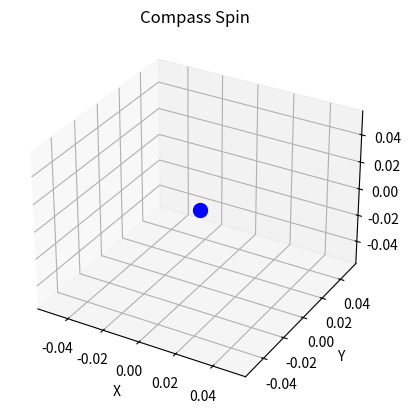

This figure's Python source: (Note: this script raises an exception after producing the figure.)
# py -m pip install matplotlib

import json
import matplotlib.pyplot as plt

#fname = 'data/A_NoBase.json'
#fname = 'data/B_NoBase_mounted_magnet.json'
#fname = 'data/C_NoBase_mounted_iron.json'
#fname = 'data/D_NoBase_50_magnet.json'
#fname = 'data/E_NoBase_50_iron.json'
#fname = 'data/F_Base_no_power.json'
#fname = 'data/G_Base_50_forward.json'
#fname = 'data/H_Base_100_forward.json'
#fname = 'data/I_Base_50_backward.json'
#fname = 'data/J_Base_100_backward.json'
#fname = 'data/K_Base_L100forward_R100backward.json'
#fname = 'data/L_Base_no_power_north.json'

def load_data(fname):

    with open(fname) as f:
        data = json.load(f)

    xdata = []
    ydata = []
    zdata = []
    for x,y,z in data:
        xdata.append(x)
        ydata.append(y)
        zdata.append(z)

    return xdata,ydata,zdata

"""
x0,y0,z0 = load_data('data/F_Base_no_power.json')
x1,y1,z1 = load_data('data/G_Base_50_forward.json')
x2,y2,z2 = load_data('data/H_Base_100_forward.json')
x3,y3,z3 = load_data('data/I_Base_50_backward.json')
x4,y4,z4 = load_data('data/J_Base_100_backward.json')
x5,y5,z5 = load_data('data/A_NoBase.json')

for i in range(len(z1)):
    z1[i] += 5
for i in range(len(z2)):
    z2[i] += 10
for i in range(len(z3)):
    z3[i] -= 5
for i in range(len(z4)):
    z4[i] -= 10
for i in range(len(z5)):
    z5[i] -= 20
    """

fig = plt.figure()
ax = plt.axes(projection='3d',xlabel='X',ylabel='Y',zlabel='Z',title='Compass Spin')

ax.scatter3D(0,0,0,c='blue',s=100)

# ax.scatter3D(x0,y0,z0,c='black',s=5)
# ax.scatter3D(x1,y1,z1,c='yellow',s=5)
# ax.scatter3D(x2,y2,z2,c='orange',s=5)
# ax.scatter3D(x3,y3,z3,c='green',s=5)
# ax.scatter3D(x4,y4,z4,c='blue',s=5)
# ax.scatter3D(x5,y5,z5,c='red',s=5)

x0,y0,z0 = load_data('data/E_NoBase_50_iron.json')
#x0,y0,z0 = load_data('data/D_NoBase_50_magnet.json')
#x0,y0,z0 = load_data('data/F_Base_no_power.json')
ax.scatter3D(x0,y0,z0,c='green',s=5)



plt.show()
